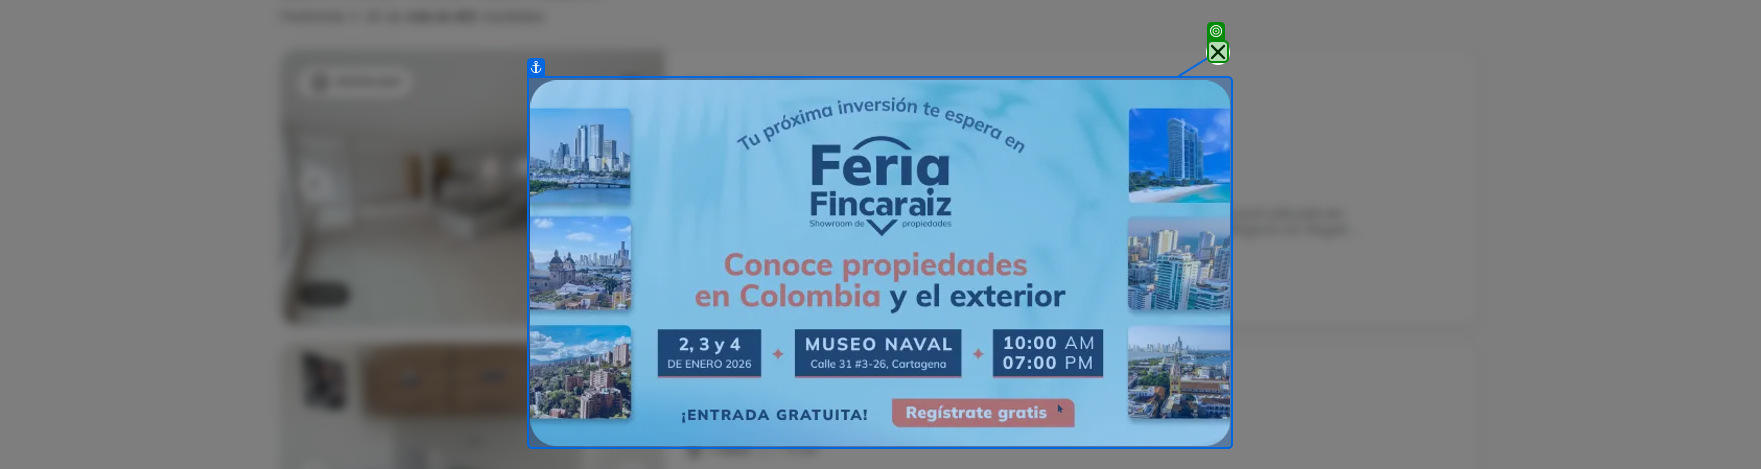
Workflow: fincaRaizRentaLocales

Step 1: check

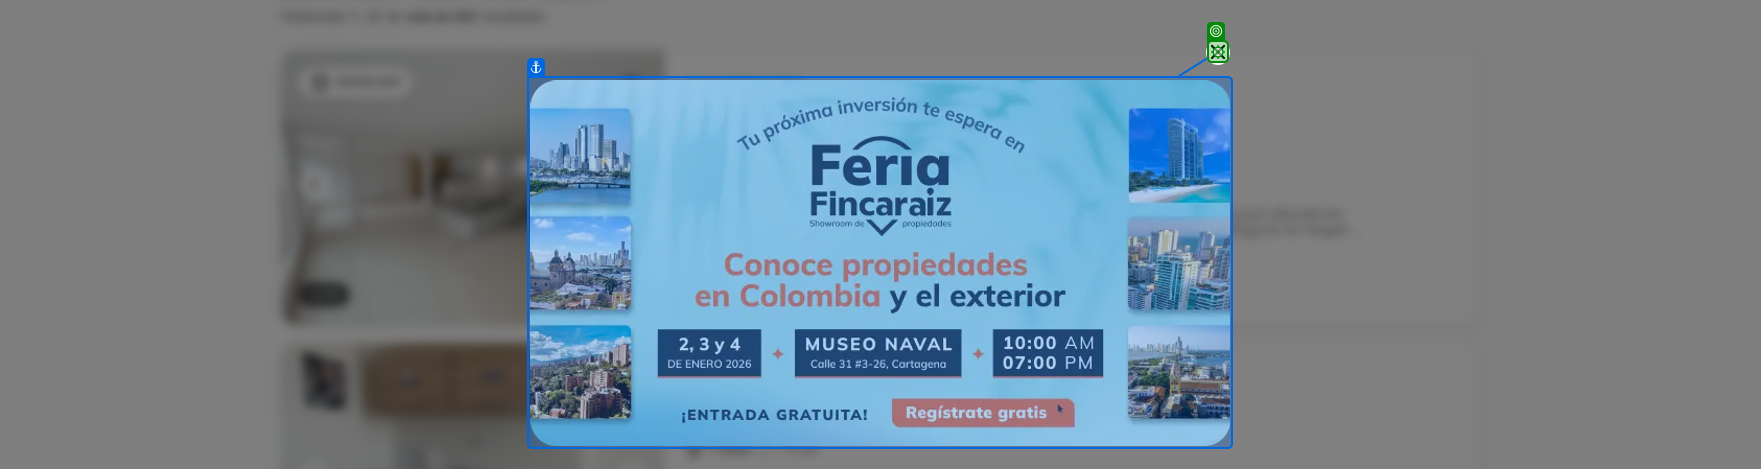
Step 2: click

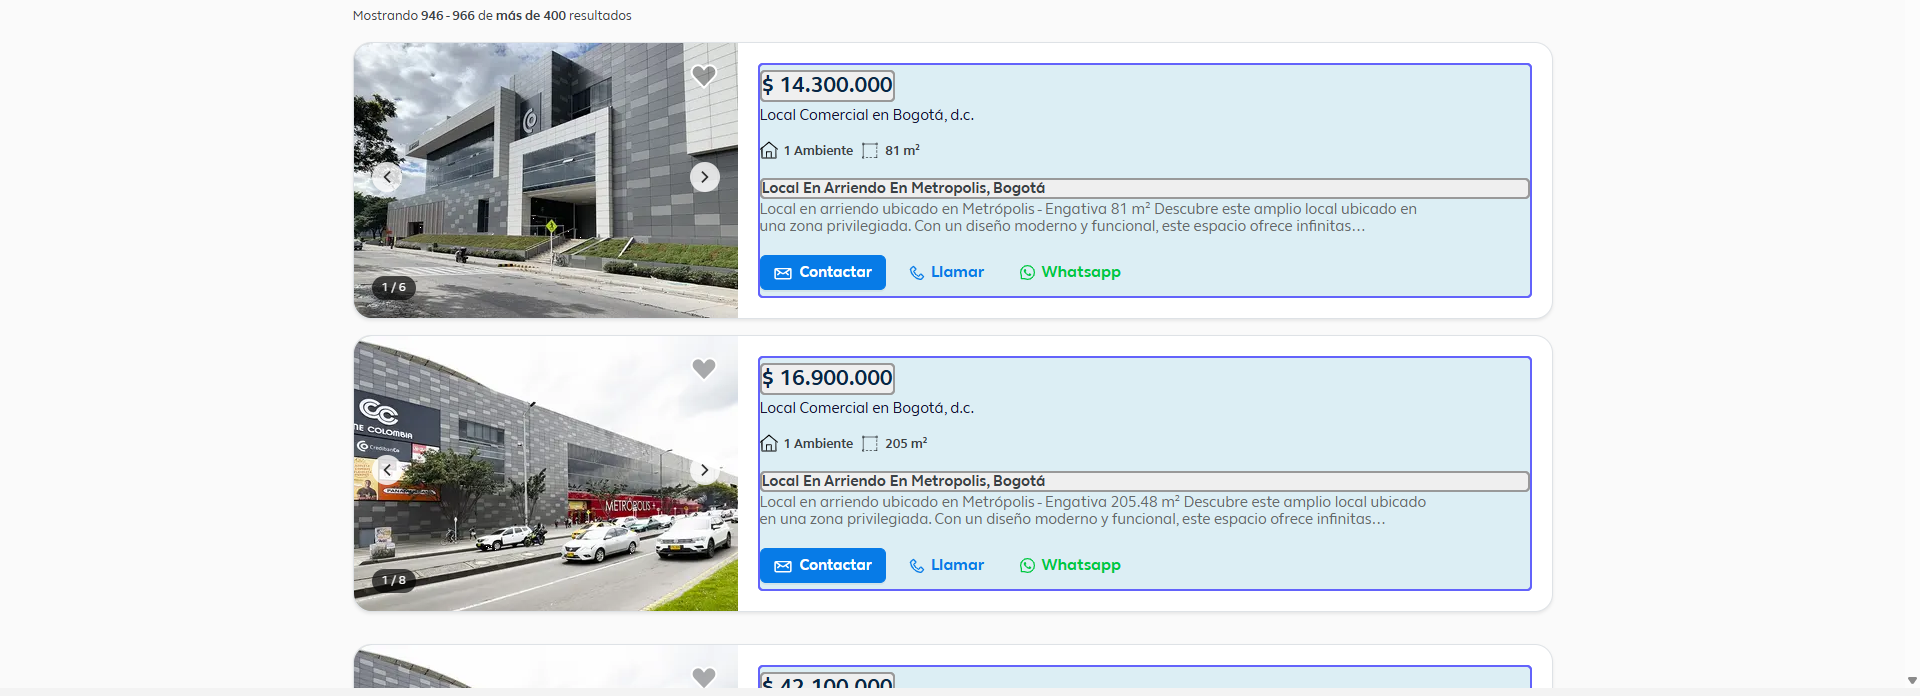
Step 3: get-text